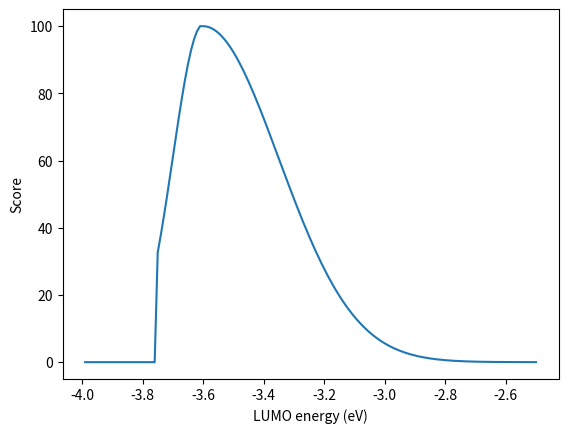

The script that saved this image: (Note: this script raises an exception after producing the figure.)
import numpy as np
import matplotlib.pyplot as plt
import math


def normalize(ls, max_y):
    ma = max(ls)
    for n, i in enumerate(ls):
        ls[n] = i / ma * max_y
    return ls


def generate_gaussian(m,
                      ss=[0.1, 0.5],
                      max_y=100,
                      x_range=[-2, -4],
                      cut_off=-3.6):
    xs = range(int(x_range[0] * 100), int(x_range[1] * 100), -1)
    xs = [i / 100 for i in xs]
    print(xs)
    ys_1 = []
    ys_2 = []
    zeros = []
    for i in xs:
        x = i
        if x < cut_off:
            y = 0
            zeros.append(0)
        elif x < m:
            s = ss[0]
            y = math.exp(-(x - m)**2 /
                         (2 * s**2)) / (s * math.sqrt(2 * math.pi))
            ys_1.append(y)
        elif x >= m:
            s = ss[1]
            y = math.exp(-(x - m)**2 /
                         (2 * s**2)) / (s * math.sqrt(2 * math.pi))
            ys_2.append(y)
    ys_1 = normalize(ys_1, max_y)
    ys_2 = normalize(ys_2, max_y)
    ys = []
    for i in ys_2:
        ys.append(i)
    for i in ys_1:
        ys.append(i)
    for i in zeros:
        ys.append(i)
    # np.savetxt('gaussian.csv', np.column_stack((xs, ys)))
    data = np.column_stack((xs, ys))
    return data


def sore_dye_LUMO(LUMO_energy):
    x = LUMO_energy
    m = -3.6
    if x < -3.75:
        y = 0
    elif x < m:
        s = 0.1
        y = math.exp(-(x - m)**2 / (2 * s**2)) / (s * math.sqrt(2 * math.pi))
    elif x >= m:
        s = 0.25
        y = math.exp(-(x - m)**2 / (2 * s**2)) / (s * math.sqrt(2 * math.pi))
    return y


def main():
    data = generate_gaussian(-3.6,
                             ss=[0.1, 0.25],
                             cut_off=-3.75,
                             x_range=[-2.5, -4])
    plt.plot(data[:, 0], data[:, 1], label="LUMO Scoring")
    plt.xlabel("LUMO energy (eV)")
    plt.ylabel("Score")
    plt.savefig("../data_analysis/scoring.png")
    plt.show()

    return


if __name__ == "__main__":
    main()
